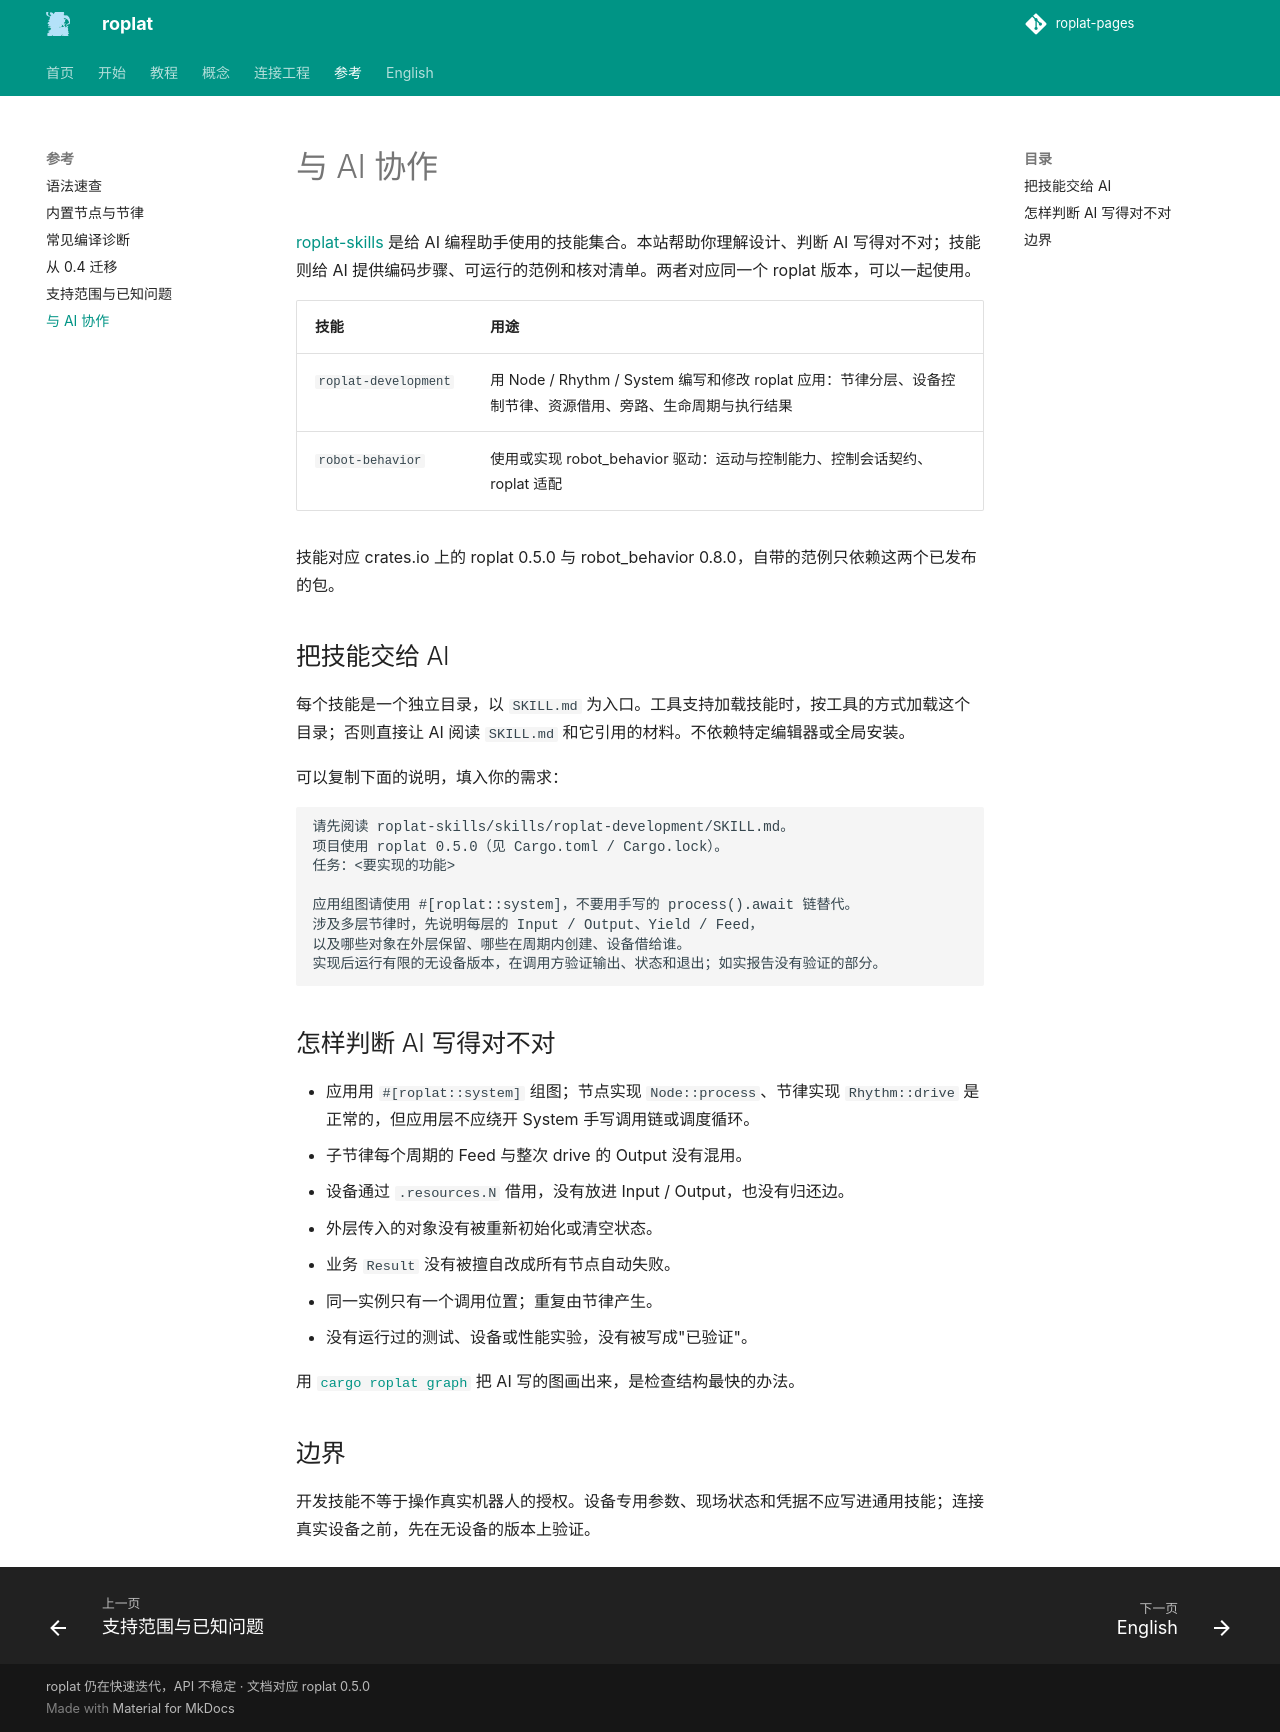

repository: Robot-Exp-Platform/roplat-pages · page: reference/ai/index.html · generator: mkdocs

# 与 AI 协作

[roplat-skills](https://github.com/Robot-Exp-Platform/roplat-skills) 是给 AI 编程助手使用的技能集合。本站帮助你理解设计、判断 AI 写得对不对；技能则给 AI 提供编码步骤、可运行的范例和核对清单。两者对应同一个 roplat 版本，可以一起使用。

| 技能 | 用途 |
|---|---|
| `roplat-development` | 用 Node / Rhythm / System 编写和修改 roplat 应用：节律分层、设备控制节律、资源借用、旁路、生命周期与执行结果 |
| `robot-behavior` | 使用或实现 robot_behavior 驱动：运动与控制能力、控制会话契约、roplat 适配 |

技能对应 crates.io 上的 roplat 0.5.0 与 robot_behavior 0.8.0，自带的范例只依赖这两个已发布的包。

## 把技能交给 AI

每个技能是一个独立目录，以 `SKILL.md` 为入口。工具支持加载技能时，按工具的方式加载这个目录；否则直接让 AI 阅读 `SKILL.md` 和它引用的材料。不依赖特定编辑器或全局安装。

可以复制下面的说明，填入你的需求：

```text
请先阅读 roplat-skills/skills/roplat-development/SKILL.md。
项目使用 roplat 0.5.0（见 Cargo.toml / Cargo.lock）。
任务：<要实现的功能>

应用组图请使用 #[roplat::system]，不要用手写的 process().await 链替代。
涉及多层节律时，先说明每层的 Input / Output、Yield / Feed，
以及哪些对象在外层保留、哪些在周期内创建、设备借给谁。
实现后运行有限的无设备版本，在调用方验证输出、状态和退出；如实报告没有验证的部分。
```

## 怎样判断 AI 写得对不对

- 应用用 `#[roplat::system]` 组图；节点实现 `Node::process`、节律实现 `Rhythm::drive` 是正常的，但应用层不应绕开 System 手写调用链或调度循环。
- 子节律每个周期的 Feed 与整次 drive 的 Output 没有混用。
- 设备通过 `.resources.N` 借用，没有放进 Input / Output，也没有归还边。
- 外层传入的对象没有被重新初始化或清空状态。
- 业务 `Result` 没有被擅自改成所有节点自动失败。
- 同一实例只有一个调用位置；重复由节律产生。
- 没有运行过的测试、设备或性能实验，没有被写成"已验证"。

用 [`cargo roplat graph`](../integrate/graph.md) 把 AI 写的图画出来，是检查结构最快的办法。

## 边界

开发技能不等于操作真实机器人的授权。设备专用参数、现场状态和凭据不应写进通用技能；连接真实设备之前，先在无设备的版本上验证。
